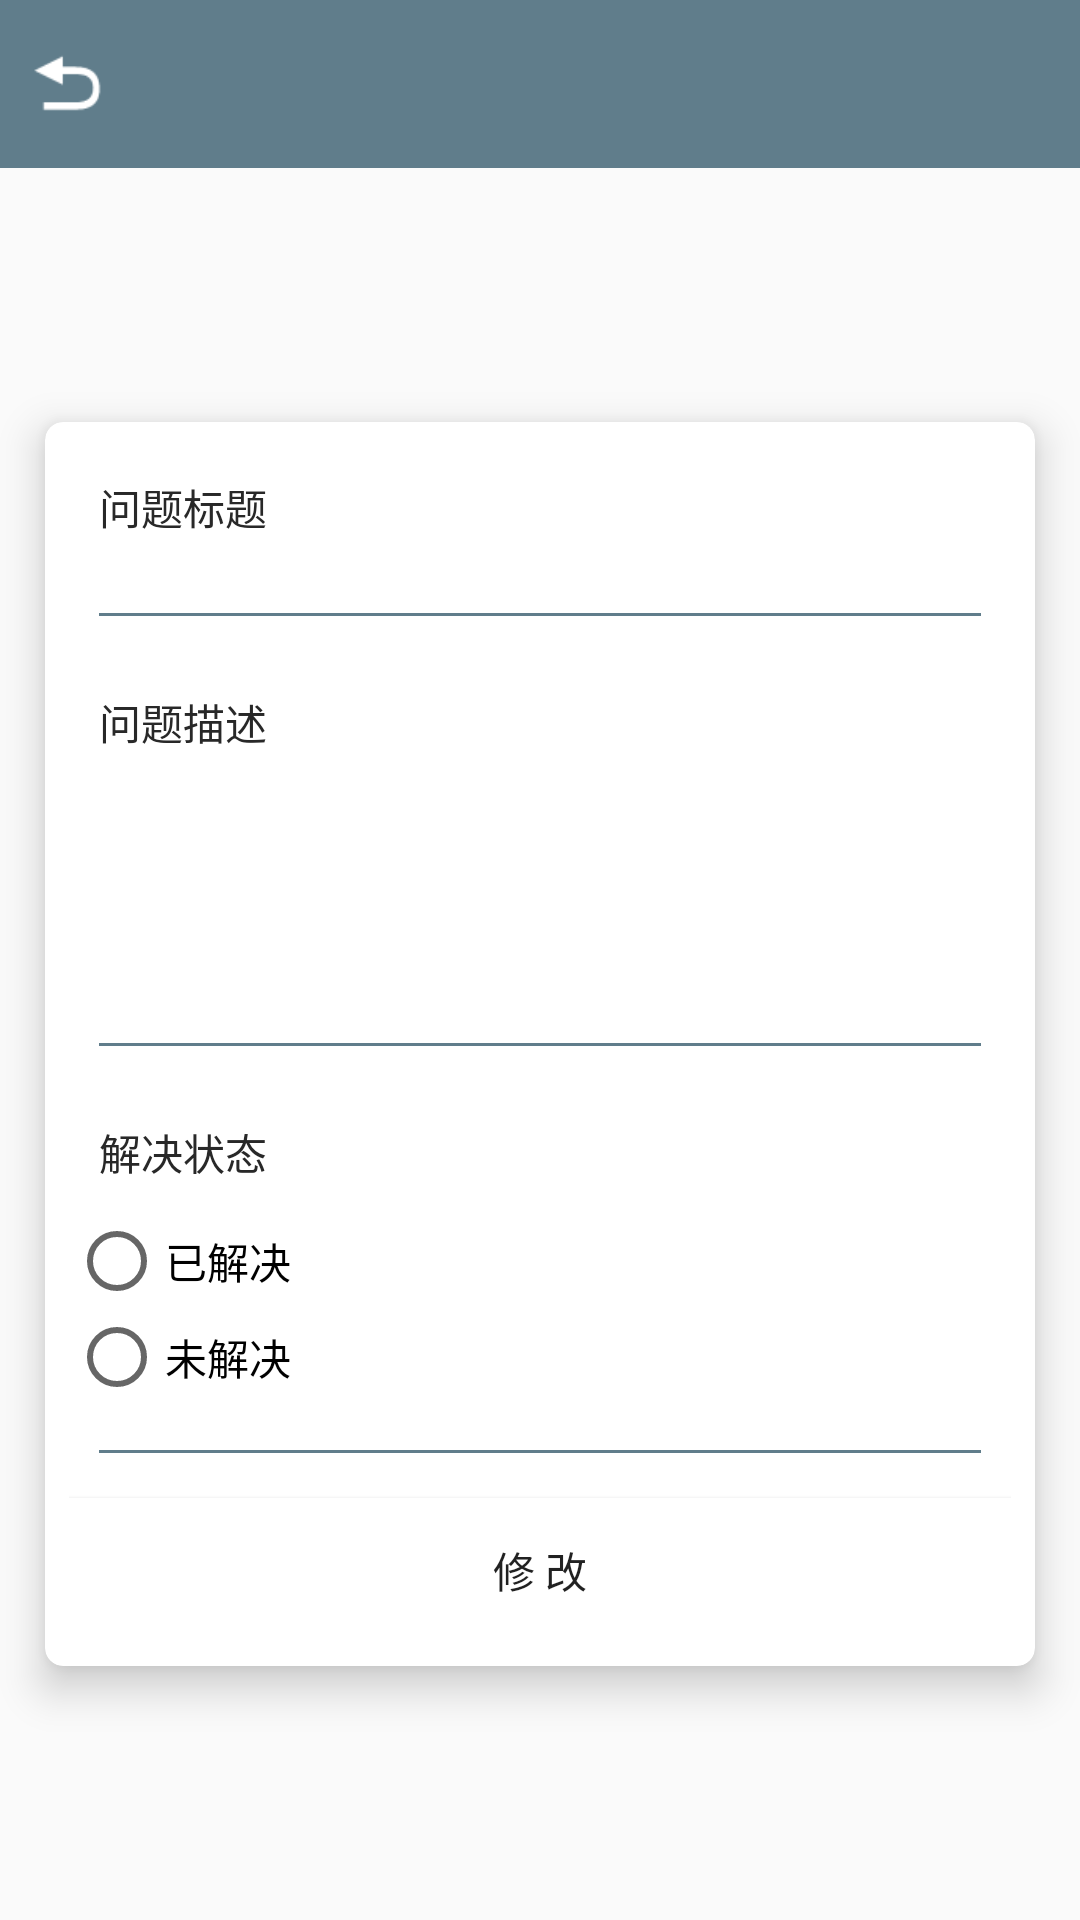

This screen was rendered from an Android layout file. Write that file and the resources it references.
<!-- AndroidManifest.xml: application theme AppTheme -->
<!-- res/layout/activity_edit_dai_post.xml -->
<?xml version="1.0" encoding="utf-8"?>
<LinearLayout xmlns:android="http://schemas.android.com/apk/res/android"
    xmlns:app="http://schemas.android.com/apk/res-auto"
    xmlns:tools="http://schemas.android.com/tools"
    android:layout_width="match_parent"
    android:layout_height="match_parent"
    tools:context="com.example.a777.card_campus.activity.EditDaiPostActivity"
    android:orientation="vertical">

    <android.support.design.widget.AppBarLayout
        android:layout_width="fill_parent"
        android:layout_height="wrap_content">
        <android.support.v7.widget.Toolbar
            android:layout_width="fill_parent"
            android:layout_height="wrap_content"
            app:contentInsetStart="0dp">
            <Button
                android:id="@+id/editDaiPost_back"
                android:layout_width="25dp"
                android:layout_height="25dp"
                android:layout_marginLeft="10dp"
                android:background="@drawable/back"/>
        </android.support.v7.widget.Toolbar>
    </android.support.design.widget.AppBarLayout>

    <LinearLayout
        android:layout_width="match_parent"
        android:layout_height="match_parent"
        android:gravity="center_vertical">

        <android.support.v7.widget.CardView
            xmlns:android="http://schemas.android.com/apk/res/android"
            xmlns:app="http://schemas.android.com/apk/res-auto"
            android:layout_width="match_parent"
            android:layout_height="wrap_content"

            android:layout_marginBottom="12dp"
            android:layout_marginTop="12dp"
            android:layout_marginLeft="15dp"
            android:layout_marginRight="15dp"
            app:contentPadding="8dp"
            app:cardCornerRadius="6dp"
            app:cardElevation="8dp">
            <LinearLayout
                android:layout_width="match_parent"
                android:layout_height="match_parent"
                android:orientation="vertical">
                <RelativeLayout
                    android:layout_width="match_parent"
                    android:layout_height="wrap_content"
                    android:layout_marginBottom="15dp">
                    <TextView
                        android:id="@+id/tv_daitile"
                        android:layout_width="wrap_content"
                        android:layout_height="wrap_content"
                        android:padding="10dp"
                        android:textColor="#282828"
                        android:text="问题标题"
                        android:layout_alignParentTop="true"
                        android:layout_alignParentLeft="true"
                        android:layout_alignParentStart="true" />
                    <EditText
                        android:id="@+id/et_editDaiPostTitle"
                        android:layout_width="match_parent"
                        android:layout_height="wrap_content"
                        android:textSize="14dp"
                        android:padding="10dp"
                        android:background="@null"
                        android:layout_toRightOf="@+id/tv_daitile"
                        android:layout_alignBottom="@+id/tv_daitile"
                        android:layout_alignTop="@+id/tv_daitile"/>
                </RelativeLayout>
                <View
                    android:layout_marginLeft="10dp"
                    android:layout_marginRight="10dp"
                    android:layout_width="match_parent"
                    android:layout_height="1dp"
                    android:background="#607D8B"
                    android:layout_marginBottom="15dp"/>

                <RelativeLayout
                    android:layout_width="match_parent"
                    android:layout_height="wrap_content"
                    android:layout_marginBottom="15dp">
                    <TextView
                        android:id="@+id/tv_daicontent"
                        android:layout_width="wrap_content"
                        android:layout_height="wrap_content"
                        android:padding="10dp"
                        android:textColor="#282828"
                        android:text="问题描述"
                        android:layout_alignParentTop="true"
                        android:layout_alignParentLeft="true"
                        android:layout_alignParentStart="true" />
                    <EditText
                        android:textSize="14dp"
                        android:id="@+id/et_editDaiPostContent"
                        android:layout_below="@+id/tv_daicontent"
                        android:layout_alignLeft="@+id/tv_daicontent"
                        android:layout_width="match_parent"
                        android:layout_height="wrap_content"
                        android:padding="10dp"
                        android:background="@null"
                        android:minLines="3"/>
                </RelativeLayout>

                <View
                    android:layout_marginLeft="10dp"
                    android:layout_marginRight="10dp"
                    android:layout_width="match_parent"
                    android:layout_height="1dp"
                    android:background="#607D8B"
                    android:layout_marginBottom="15dp"/>

                <RelativeLayout
                    android:layout_width="match_parent"
                    android:layout_height="wrap_content"
                    android:layout_marginBottom="15dp">
                    <TextView
                        android:id="@+id/tv_daistate"
                        android:layout_width="wrap_content"
                        android:layout_height="wrap_content"
                        android:padding="10dp"
                        android:textColor="#282828"
                        android:text="解决状态"
                        android:layout_alignParentTop="true"
                        android:layout_alignParentLeft="true"
                        android:layout_alignParentStart="true" />
                    <RadioGroup
                        android:id="@+id/rg_daistate"
                        android:layout_width="match_parent"
                        android:layout_height="wrap_content"
                        android:layout_below="@+id/tv_daistate"
                        android:layout_alignLeft="@+id/tv_daistate">
                        <RadioButton
                            android:id="@+id/rb_solved"
                            android:layout_width="wrap_content"
                            android:layout_height="wrap_content"
                            android:text="已解决"/>
                        <RadioButton
                            android:id="@+id/rb_nosolve"
                            android:layout_width="wrap_content"
                            android:layout_height="wrap_content"
                            android:text="未解决"/>
                    </RadioGroup>

                    
                </RelativeLayout>


                <View
                    android:layout_marginLeft="10dp"
                    android:layout_marginRight="10dp"
                    android:layout_width="match_parent"
                    android:layout_height="1dp"
                    android:background="#607D8B"
                    android:layout_marginBottom="15dp"/>

                <Button
                    android:id="@+id/bt_editdaipost"
                    android:layout_width="match_parent"
                    android:layout_height="wrap_content"
                    android:background="@color/white"
                    android:text="修 改"/>
            </LinearLayout>
        </android.support.v7.widget.CardView>


    </LinearLayout>
</LinearLayout>
<!-- resources referenced by this layout -->
<resources>
  <color name="white">#ffffff</color>
  <!-- drawable back: png bitmap (drawable, 619 bytes) -->
  <style name="AppTheme" parent="Theme.AppCompat.Light.DarkActionBar">
          
          <item name="colorPrimary">@color/colorPrimary</item>
          <item name="colorPrimaryDark">@color/colorPrimaryDark</item>
          <item name="colorAccent">@color/colorAccent</item>
      </style>
  <color name="colorPrimary">#607D8B</color>
  <color name="colorPrimaryDark">#597380</color>
  <color name="colorAccent">#FF4081</color>
</resources>
